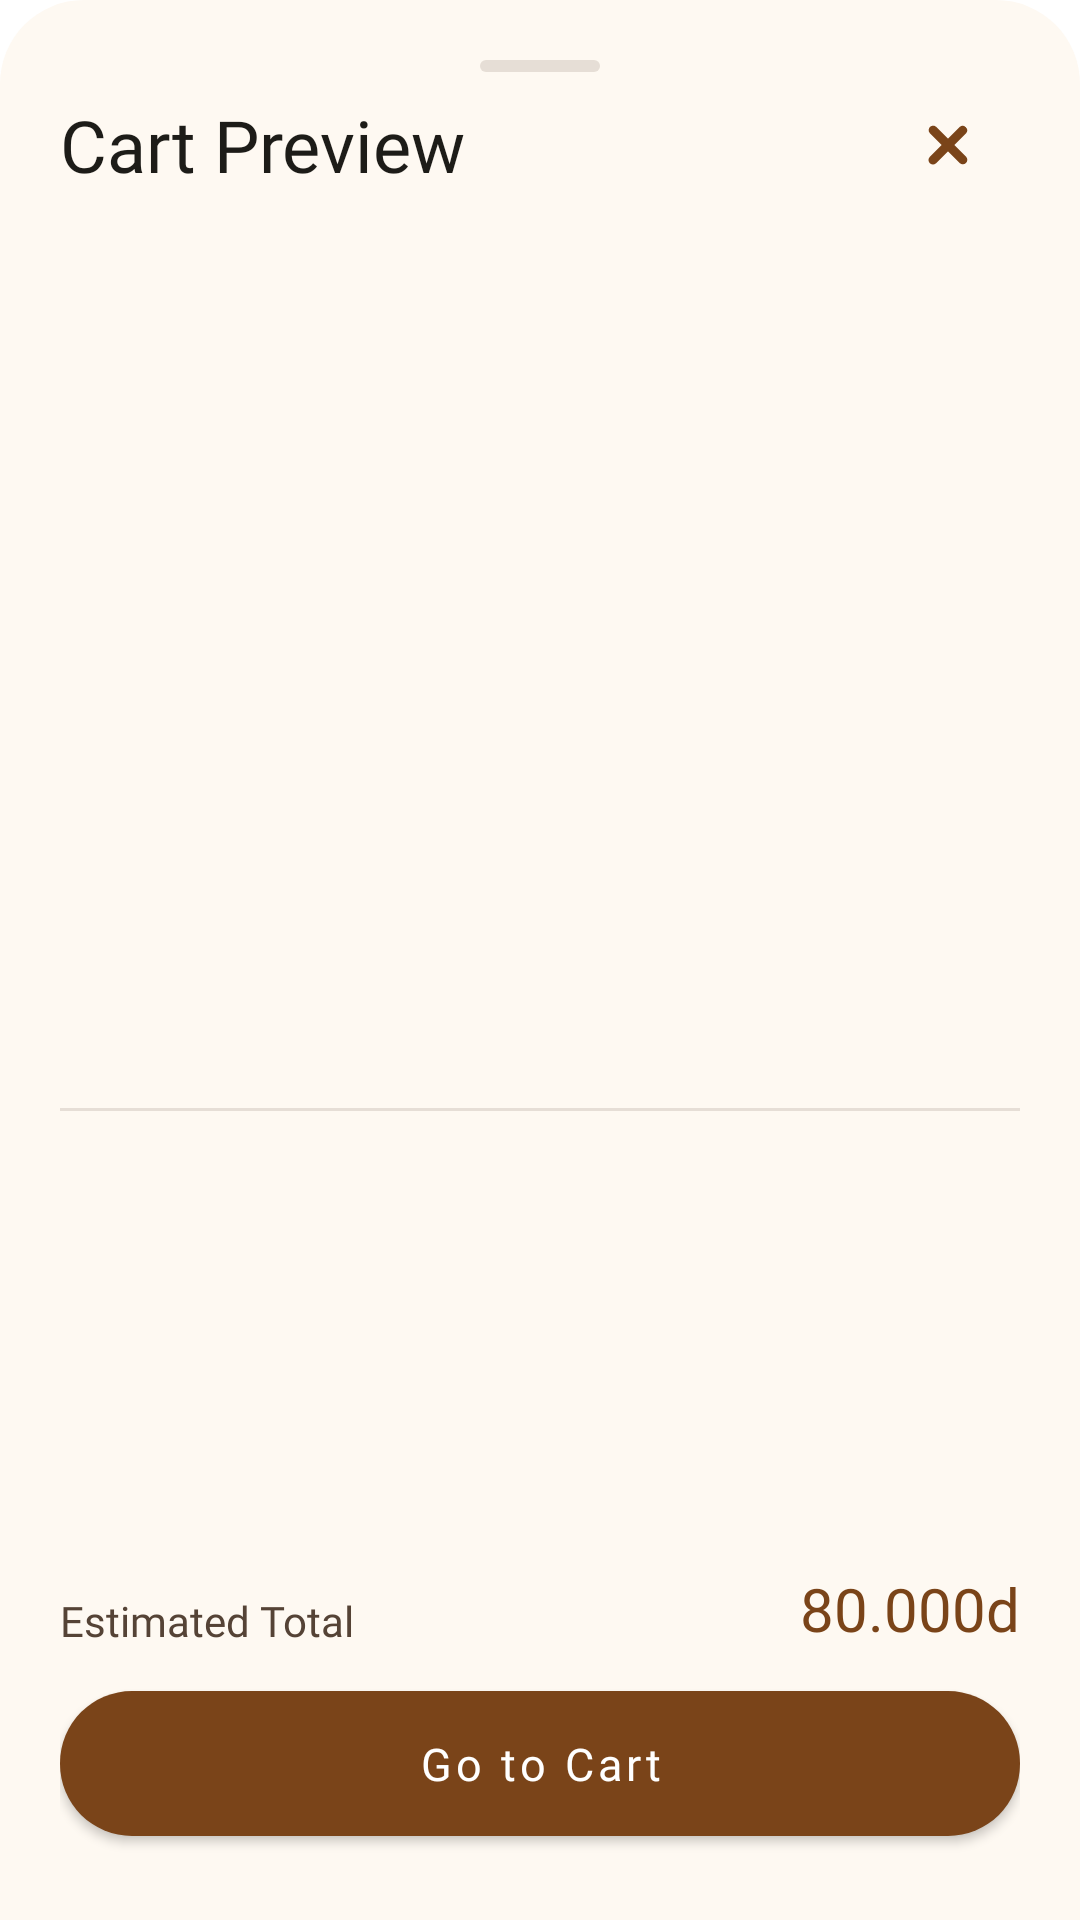

The Android layout XML behind this screen, and the referenced resources:
<!-- AndroidManifest.xml: application theme Theme.PersonalMidterm -->
<!-- res/layout/bottomsheet_cart.xml -->
<?xml version="1.0" encoding="utf-8"?>
<androidx.constraintlayout.widget.ConstraintLayout xmlns:android="http://schemas.android.com/apk/res/android"
    xmlns:app="http://schemas.android.com/apk/res-auto"
    xmlns:tools="http://schemas.android.com/tools"
    android:layout_width="match_parent"
    android:layout_height="wrap_content"
    android:background="@drawable/bg_bottom_sheet"
    android:padding="20dp">

    <View
        android:id="@+id/drag_handle"
        android:layout_width="40dp"
        android:layout_height="4dp"
        android:background="@drawable/bg_pill_handle"
        app:layout_constraintStart_toStartOf="parent"
        app:layout_constraintEnd_toEndOf="parent"
        app:layout_constraintTop_toTopOf="parent" />

    <TextView
        android:id="@+id/tv_sheet_title"
        android:layout_width="wrap_content"
        android:layout_height="wrap_content"
        android:layout_marginTop="8dp"
        android:fontFamily="@font/playfairdisplay_bold"
        android:text="Cart Preview"
        android:textColor="@color/text_primary"
        android:textSize="24sp"
        app:layout_constraintStart_toStartOf="parent"
        app:layout_constraintTop_toBottomOf="@id/drag_handle" />

    <ImageButton
        android:id="@+id/sheet_close_btn"
        android:layout_width="48dp"
        android:layout_height="48dp"
        android:padding="12dp"
        app:layout_constraintEnd_toEndOf="parent"
        app:layout_constraintTop_toTopOf="@id/tv_sheet_title"
        app:layout_constraintBottom_toBottomOf="@id/tv_sheet_title"
        android:src="@drawable/ic_cross"
        android:scaleType="centerInside"
        android:background="?attr/selectableItemBackgroundBorderless"
        android:backgroundTint="@android:color/transparent"
        app:tint="@color/theme_brown" />

    <androidx.core.widget.NestedScrollView
        android:id="@+id/cart_content_scroll"
        android:layout_width="0dp"
        android:layout_height="wrap_content"
        app:layout_constraintHeight_max="690dp"
        android:overScrollMode="never"
        android:layout_marginTop="16dp"
        android:layout_marginBottom="8dp"
        app:layout_constraintTop_toBottomOf="@id/tv_sheet_title"
        app:layout_constraintStart_toStartOf="parent"
        app:layout_constraintEnd_toEndOf="parent"
        app:layout_constraintBottom_toTopOf="@id/sheet_divider"
        app:layout_constraintVertical_bias="0.0">

        <androidx.recyclerview.widget.RecyclerView
            android:id="@+id/rv_cart_preview"
            android:layout_width="match_parent"
            android:layout_height="wrap_content"
            android:clipToPadding="false"
            android:overScrollMode="never"
            android:nestedScrollingEnabled="false"
            app:layoutManager="androidx.recyclerview.widget.LinearLayoutManager"
            app:layout_constraintTop_toTopOf="parent"
            app:layout_constraintStart_toStartOf="parent"
            app:layout_constraintEnd_toEndOf="parent"
            tools:listitem="@layout/item_cart"
            tools:itemCount="5" />

    </androidx.core.widget.NestedScrollView>

    <androidx.constraintlayout.widget.Group
        android:id="@+id/cart_content_group"
        android:layout_width="wrap_content"
        android:layout_height="wrap_content"
        android:visibility="visible"
        app:constraint_referenced_ids="cart_content_scroll,sheet_divider,tv_sheet_total_label,tv_sheet_total_val,btn_go_to_cart" />

    <View
        android:id="@+id/sheet_divider"
        android:layout_width="0dp"
        android:layout_height="1dp"
        android:layout_marginTop="8dp"
        android:layout_marginBottom="16dp"
        android:background="@color/divider_light"
        app:layout_constraintTop_toBottomOf="@id/cart_content_scroll"
        app:layout_constraintBottom_toTopOf="@id/tv_sheet_total_val"
        app:layout_constraintStart_toStartOf="parent"
        app:layout_constraintEnd_toEndOf="parent" />

    <TextView
        android:id="@+id/tv_sheet_total_label"
        android:layout_width="0dp"
        android:layout_height="wrap_content"
        android:layout_marginTop="16dp"
        android:fontFamily="@font/manrope_regular"
        android:text="Estimated Total"
        android:textColor="@color/text_secondary"
        android:textSize="14sp"
        app:layout_constraintStart_toStartOf="parent"
        app:layout_constraintBottom_toBottomOf="@id/tv_sheet_total_val" />

    <TextView
        android:id="@+id/tv_sheet_total_val"
        android:layout_width="wrap_content"
        android:layout_height="wrap_content"
        android:fontFamily="@font/playfairdisplay_bold"
        android:text="80.000d"
        android:layout_marginBottom="14dp"
        android:textColor="@color/theme_brown"
        android:textSize="20sp"
        app:layout_constraintEnd_toEndOf="parent"
        app:layout_constraintBottom_toTopOf="@id/btn_go_to_cart" />

    <com.google.android.material.button.MaterialButton
        android:id="@+id/btn_go_to_cart"
        android:layout_width="match_parent"
        android:layout_height="wrap_content"
        android:layout_marginTop="16dp"
        android:layout_marginBottom="8dp"
        android:insetTop="0dp"
        android:insetBottom="0dp"
        android:elevation="0dp"
        android:paddingVertical="14dp"
        android:text="Go to Cart"
        android:fontFamily="@font/manrope_bold"
        android:textAllCaps="false"
        android:textColor="@color/white"
        android:textSize="15sp"
        app:backgroundTint="@color/theme_brown"
        app:cornerRadius="24dp"
        app:layout_constraintStart_toStartOf="parent"
        app:layout_constraintEnd_toEndOf="parent"
        app:layout_constraintBottom_toBottomOf="parent" />

    
    <androidx.constraintlayout.widget.ConstraintLayout
        android:id="@+id/empty_state"
        android:layout_width="0dp"
        android:layout_height="wrap_content"
        android:visibility="gone"
        app:layout_constraintTop_toBottomOf="@id/tv_sheet_title"
        app:layout_constraintStart_toStartOf="parent"
        app:layout_constraintEnd_toEndOf="parent"
        app:layout_constraintBottom_toBottomOf="parent"
        app:layout_constraintVertical_bias="0.4"
        tools:visibility="visible">

        <ImageView
            android:id="@+id/iv_empty_state"
            android:layout_width="100dp"
            android:layout_height="100dp"
            android:layout_marginTop="24dp"
            android:src="@drawable/cart_empty"
            app:tint="@color/divider_light"
            app:layout_constraintStart_toStartOf="parent"
            app:layout_constraintEnd_toEndOf="parent"
            app:layout_constraintTop_toTopOf="parent" />

        <TextView
            android:id="@+id/tv_empty_title"
            android:layout_width="wrap_content"
            android:layout_height="wrap_content"
            android:layout_marginTop="20dp"
            android:fontFamily="@font/manrope_bold"
            android:text="Your cart is empty"
            android:textColor="@color/text_primary"
            android:textSize="18sp"
            app:layout_constraintStart_toStartOf="parent"
            app:layout_constraintEnd_toEndOf="parent"
            app:layout_constraintTop_toBottomOf="@id/iv_empty_state" />

        <TextView
            android:id="@+id/tv_empty_subtitle"
            android:layout_width="0dp"
            android:layout_height="wrap_content"
            android:layout_marginTop="6dp"
            android:layout_marginBottom="24dp"
            android:gravity="center"
            android:fontFamily="@font/manrope_medium"
            android:text="Looks like you haven't added anything yet."
            android:textColor="@color/text_secondary"
            android:textSize="13sp"
            app:layout_constraintStart_toStartOf="parent"
            app:layout_constraintEnd_toEndOf="parent"
            app:layout_constraintTop_toBottomOf="@id/tv_empty_title"
            app:layout_constraintBottom_toBottomOf="parent" />

    </androidx.constraintlayout.widget.ConstraintLayout>

</androidx.constraintlayout.widget.ConstraintLayout>
<!-- res/layout/item_cart.xml (included above) -->
<?xml version="1.0" encoding="utf-8"?>
<com.google.android.material.card.MaterialCardView xmlns:android="http://schemas.android.com/apk/res/android"
    xmlns:app="http://schemas.android.com/apk/res-auto"
    xmlns:tools="http://schemas.android.com/tools"
    android:layout_width="match_parent"
    android:layout_height="wrap_content"
    android:layout_marginVertical="12dp"
    app:cardCornerRadius="14dp"
    app:cardElevation="0dp"
    app:cardBackgroundColor="#F8F3EC"
    app:contentPadding="16dp">

    <androidx.constraintlayout.widget.ConstraintLayout
        android:layout_width="match_parent"
        android:layout_height="wrap_content">

        <com.google.android.material.card.MaterialCardView
            android:id="@+id/item_image_bg"
            android:layout_width="72dp"
            android:layout_height="72dp"
            app:cardCornerRadius="10dp"
            app:cardElevation="0dp"
            app:layout_constraintStart_toStartOf="parent"
            app:layout_constraintTop_toTopOf="parent"
            app:layout_constraintBottom_toBottomOf="parent">

            <ImageView
                android:id="@+id/iv_item_image"
                android:layout_width="match_parent"
                android:layout_height="match_parent"
                android:scaleType="centerCrop"
                tools:src="@drawable/drinks_dark_espresso" />

        </com.google.android.material.card.MaterialCardView>

        <TextView
            android:id="@+id/tv_item_title"
            android:layout_width="0dp"
            android:layout_height="wrap_content"
            android:layout_marginStart="14dp"
            android:fontFamily="@font/manrope_bold"
            android:text="Ethiopian Yirgacheffe"
            android:textColor="@color/text_primary"
            android:textSize="15sp"
            app:layout_constraintStart_toEndOf="@id/item_image_bg"
            app:layout_constraintTop_toTopOf="@id/item_image_bg"
            app:layout_constraintEnd_toStartOf="@id/stepper_bg" />

        <TextView
            android:id="@+id/tv_item_subtitle"
            android:layout_width="0dp"
            android:layout_height="wrap_content"
            android:layout_marginStart="14dp"
            android:layout_marginTop="2dp"
            android:fontFamily="@font/manrope_regular"
            android:text="Light roast, floral notes"
            android:textColor="@color/text_secondary"
            android:textSize="13sp"
            app:layout_constraintStart_toEndOf="@id/item_image_bg"
            app:layout_constraintTop_toBottomOf="@id/tv_item_title"
            app:layout_constraintEnd_toStartOf="@id/stepper_bg" />

        <TextView
            android:id="@+id/tv_item_price"
            android:layout_width="wrap_content"
            android:layout_height="wrap_content"
            android:layout_marginStart="14dp"
            android:layout_marginTop="6dp"
            android:fontFamily="@font/playfairdisplay_bold"
            android:text="80.000d"
            android:textColor="@color/theme_brown"
            android:textSize="22sp"
            app:layout_constraintStart_toEndOf="@id/item_image_bg"
            app:layout_constraintTop_toBottomOf="@id/tv_item_subtitle" />

        
        <com.google.android.material.card.MaterialCardView
            android:id="@+id/stepper_bg"
            android:layout_width="36dp"
            android:layout_height="wrap_content"
            app:cardCornerRadius="18dp"
            app:cardElevation="0dp"
            app:cardBackgroundColor="@color/white"
            app:strokeColor="@color/divider_light"
            app:layout_constraintEnd_toEndOf="parent"
            app:layout_constraintTop_toTopOf="@id/item_image_bg"
            app:layout_constraintBottom_toBottomOf="@id/item_image_bg">

            <LinearLayout
                android:layout_width="match_parent"
                android:layout_height="wrap_content"
                android:gravity="center_horizontal"
                android:orientation="vertical"
                android:paddingVertical="4dp">

                <ImageButton
                    android:id="@+id/btn_qty_plus"
                    android:layout_width="28dp"
                    android:layout_height="28dp"
                    android:background="?attr/selectableItemBackgroundBorderless"
                    android:src="@drawable/ic_plus"
                    app:tint="@color/text_secondary" />

                <TextView
                    android:id="@+id/tv_qty_count"
                    android:layout_width="wrap_content"
                    android:layout_height="wrap_content"
                    android:layout_marginVertical="4dp"
                    android:fontFamily="@font/manrope_bold"
                    android:text="1"
                    android:textColor="@color/text_primary"
                    android:textSize="14sp" />

                <ImageButton
                    android:id="@+id/btn_qty_minus"
                    android:layout_width="28dp"
                    android:layout_height="28dp"
                    android:background="?attr/selectableItemBackgroundBorderless"
                    android:src="@drawable/ic_minus"
                    app:tint="@color/text_secondary" />

            </LinearLayout>
        </com.google.android.material.card.MaterialCardView>

    </androidx.constraintlayout.widget.ConstraintLayout>

</com.google.android.material.card.MaterialCardView>
<!-- resources referenced by this layout -->
<resources>
  <color name="divider_light">#33887364</color>
  <color name="text_primary">#1D1C18</color>
  <color name="text_secondary">#554336</color>
  <color name="theme_brown">#7A4419</color>
  <color name="white">#FFFFFFFF</color>
  <!-- drawable bg_bottom_sheet (drawable) -->
  <?xml version="1.0" encoding="utf-8"?>
  <shape xmlns:android="http://schemas.android.com/apk/res/android">
      <solid android:color="@color/card_cream" />
      <corners
          android:topLeftRadius="28dp"
          android:topRightRadius="28dp" />
  </shape>
  <!-- drawable bg_pill_handle (drawable) -->
  <shape xmlns:android="http://schemas.android.com/apk/res/android">
      <solid android:color="@color/divider_light" />
      <corners android:radius="2dp" />
  </shape>
  <!-- drawable cart_empty (drawable) -->
  <vector xmlns:android="http://schemas.android.com/apk/res/android"
      android:width="24dp"
      android:height="24dp"
      android:viewportWidth="24"
      android:viewportHeight="24">
    <path
        android:fillColor="#FF000000"
        android:pathData="m23.266,11.864l-0.492,1.97c-0.613,2.453 -2.808,4.166 -5.336,4.166L7.188,18c-1.746,0 -3.237,-1.306 -3.469,-3.037L2.182,3.434c-0.032,-0.247 -0.246,-0.434 -0.495,-0.434h-0.187c-0.828,0 -1.5,-0.671 -1.5,-1.5S0.672,0 1.5,0h0.187c1.746,0 3.237,1.306 3.469,3.037l0.262,1.963h7.083c0.828,0 1.5,0.671 1.5,1.5s-0.672,1.5 -1.5,1.5h-6.683l0.876,6.566c0.032,0.247 0.246,0.434 0.495,0.434h10.249c1.149,0 2.146,-0.779 2.426,-1.894l0.492,-1.97c0.2,-0.804 1.013,-1.295 1.818,-1.091 0.804,0.201 1.293,1.015 1.092,1.819ZM22.121,4l1.439,-1.439c0.586,-0.585 0.586,-1.536 0,-2.121 -0.586,-0.586 -1.535,-0.586 -2.121,0l-1.439,1.439 -1.439,-1.439c-0.586,-0.586 -1.535,-0.586 -2.121,0 -0.586,0.585 -0.586,1.536 0,2.121l1.439,1.439 -1.439,1.439c-0.586,0.585 -0.586,1.536 0,2.121 0.293,0.293 0.677,0.439 1.061,0.439s0.768,-0.146 1.061,-0.439l1.439,-1.439 1.439,1.439c0.293,0.293 0.677,0.439 1.061,0.439s0.768,-0.146 1.061,-0.439c0.586,-0.585 0.586,-1.536 0,-2.121l-1.439,-1.439ZM7,20c-1.105,0 -2,0.895 -2,2s0.895,2 2,2 2,-0.895 2,-2 -0.895,-2 -2,-2ZM17,20c-1.105,0 -2,0.895 -2,2s0.895,2 2,2 2,-0.895 2,-2 -0.895,-2 -2,-2Z"/>
  </vector>
  <!-- drawable ic_cross (drawable) -->
  <vector xmlns:android="http://schemas.android.com/apk/res/android"
      android:width="40dp"
      android:height="40dp"
      android:viewportWidth="24"
      android:viewportHeight="24">
    <path
        android:fillColor="#FF000000"
        android:pathData="M14.121,12 L18,8.117A1.5,1.5 0,0 0,15.883 6L12,9.879 8.11,5.988A1.5,1.5 0,1 0,5.988 8.11L9.879,12 6,15.882A1.5,1.5 0,1 0,8.118 18L12,14.121 15.878,18A1.5,1.5 0,0 0,18 15.878Z"/>
  </vector>
  <!-- drawable ic_minus (drawable) -->
  <vector xmlns:android="http://schemas.android.com/apk/res/android"
      android:width="11dp"
      android:height="2dp"
      android:viewportWidth="11"
      android:viewportHeight="2">
    <path
        android:pathData="M0,1.5V0H10.5V1.5H0Z"
        android:fillColor="#1D1C18"/>
  </vector>
  <!-- drawable ic_plus (drawable) -->
  <vector xmlns:android="http://schemas.android.com/apk/res/android"
      android:width="11dp"
      android:height="11dp"
      android:viewportWidth="11"
      android:viewportHeight="11">
    <path
        android:pathData="M4.5,6H0V4.5H4.5V0H6V4.5H10.5V6H6V10.5H4.5V6Z"
        android:fillColor="#8D4B00"/>
  </vector>
  <style name="Theme.PersonalMidterm" parent="Theme.MaterialComponents.Light.NoActionBar">
          <item name="android:textColorPrimary">@color/text_primary</item>
          <item name="android:textColorSecondary">@color/text_primary</item>
          
          <item name="android:statusBarColor">?attr/colorPrimaryVariant</item>
          
      </style>
  <color name="card_cream">#FEF9F2</color>
</resources>
